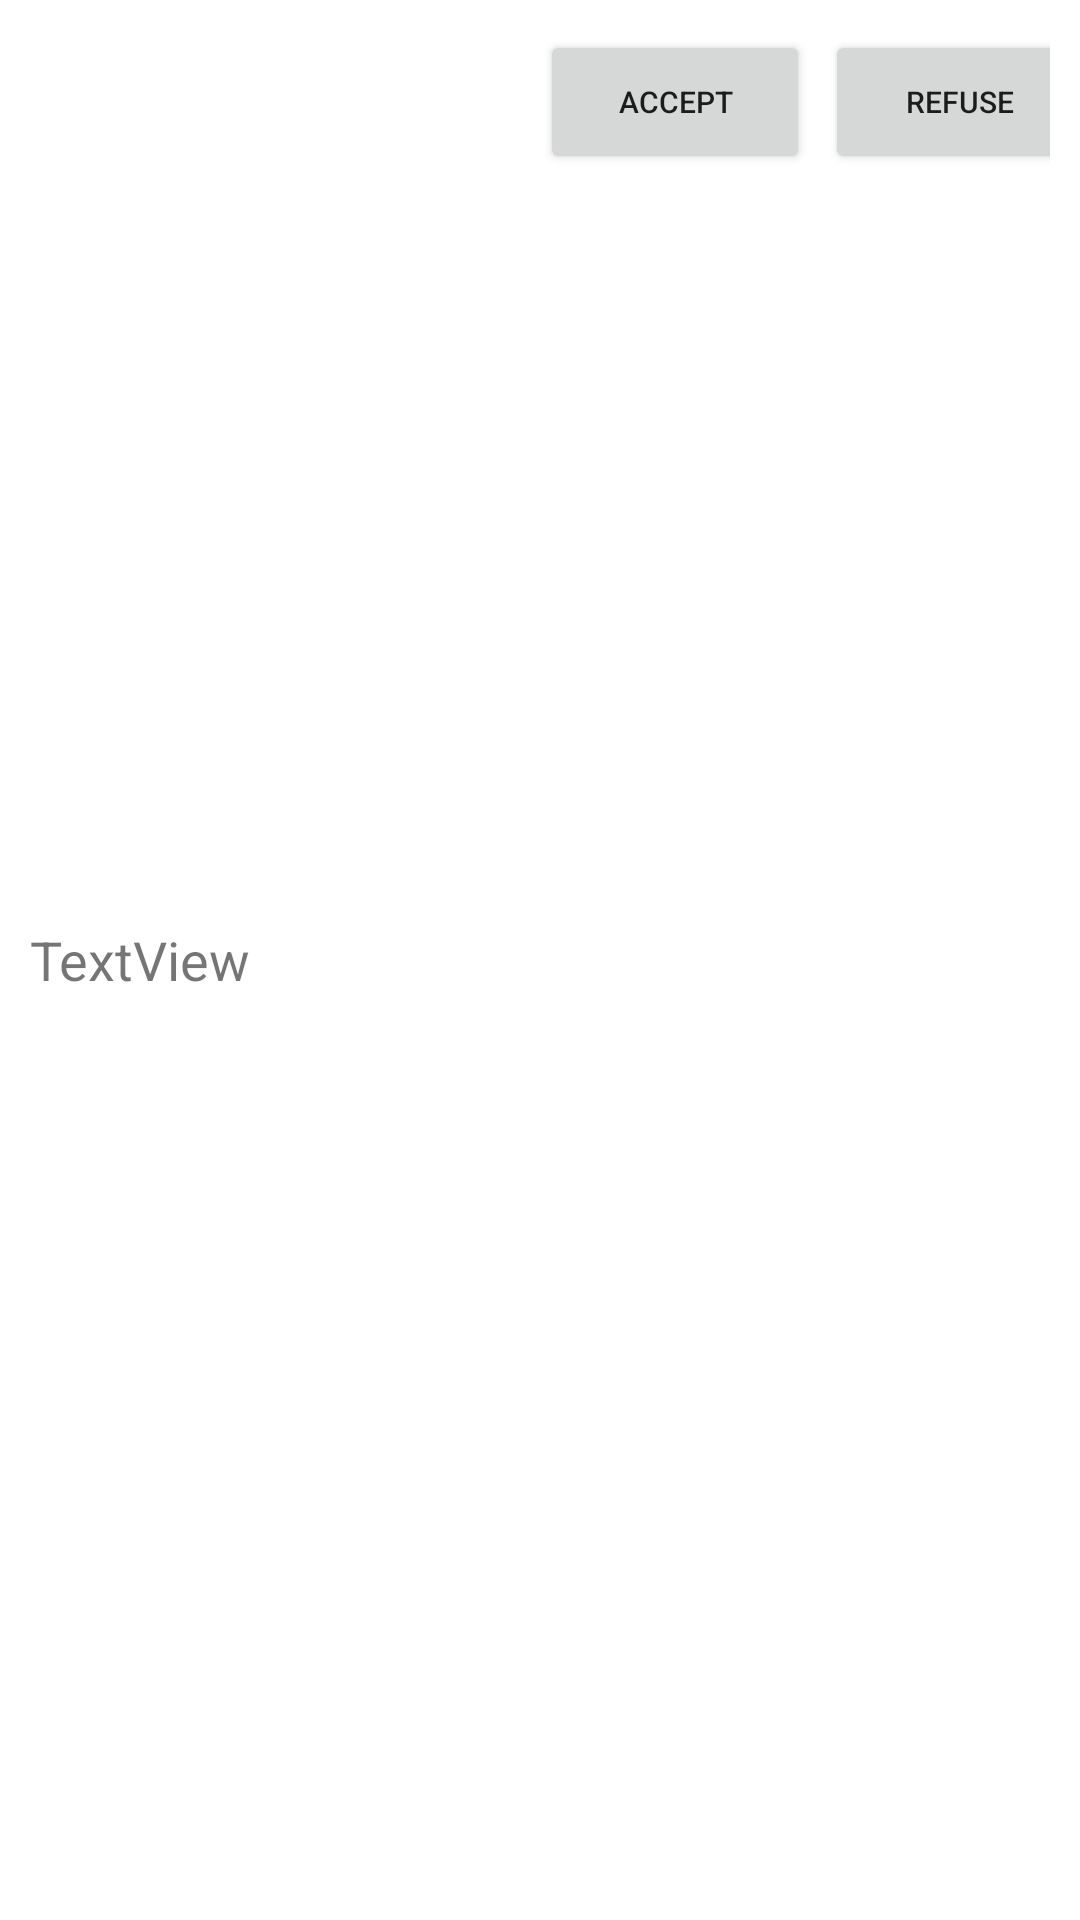

Android layout source for this screen:
<!-- AndroidManifest.xml: application theme Theme.HabitTracker -->
<!-- res/layout/content_request_list.xml -->
<?xml version="1.0" encoding="utf-8"?>
<LinearLayout
    xmlns:android="http://schemas.android.com/apk/res/android"
    android:layout_height="wrap_content"
    android:layout_width="match_parent"
    android:orientation="horizontal"
    android:padding="10dp">
    <RelativeLayout
        android:layout_width="0dip"
        android:layout_height="wrap_content"
        android:layout_weight="0.5"
        android:layout_gravity="center">

        <TextView
            android:id="@+id/username"
            android:layout_width="match_parent"
            android:layout_height="wrap_content"
            android:textSize="18dp"
            android:text="TextView" />

    </RelativeLayout>

    <FrameLayout
        android:layout_width="0dip"
        android:layout_height="wrap_content"
        android:layout_weight="0.5">

        <LinearLayout
            android:layout_width="match_parent"
            android:layout_height="48dp"
            android:orientation="horizontal">

            <Button
                android:id="@+id/acceptRequestButton"
                android:layout_width="90dp"
                android:layout_height="wrap_content"
                android:layout_marginRight="5dp"
                android:text="ACCEPT"
                android:textSize="10dp"/>

            <Button
                android:id="@+id/refuseRequestButton"
                android:layout_width="90dp"
                android:layout_height="wrap_content"
                android:text="REFUSE"
                android:textSize="10dp"/>
        </LinearLayout>

        <TextView
            android:id="@+id/requestInfo_textView"
            android:layout_width="match_parent"
            android:layout_height="match_parent"
            android:text="ACCEPTED"
            android:gravity="center_vertical|end"
            android:paddingRight="20dp"
            android:visibility="gone">
        </TextView>
    </FrameLayout>
</LinearLayout>
<!-- resources referenced by this layout -->
<resources>
  <style name="Theme.HabitTracker" parent="Theme.MaterialComponents.DayNight.DarkActionBar">
          
          <item name="colorPrimary">@color/purple_700</item>
          <item name="colorPrimaryVariant">@color/purple_700</item>
          <item name="colorOnPrimary">@color/black</item>
          
          <item name="colorSecondary">@color/teal_200</item>
          <item name="colorSecondaryVariant">@color/teal_200</item>
          <item name="colorOnSecondary">@color/black</item>
          
          <item name="android:statusBarColor" tools:targetApi="l">?attr/colorPrimaryVariant</item>
          
      </style>
  <color name="purple_700">#FF3700B3</color>
  <color name="black">#FF000000</color>
  <color name="teal_200">#FF03DAC5</color>
</resources>
